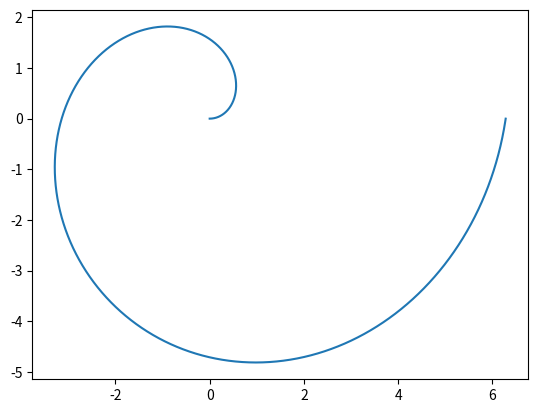

Python code for this plot:
# -*- coding: utf-8 -*-
"""
5.2 Espiral de Arquimedes
"""
"""
calcule las posiciones r entre θ ∈ [0., 2π], si a=0 y b=1

r= a + bθ

x=rcos(θ)
y=rsin(θ)
"""
import math as mt
import matplotlib.pyplot as plt
pos_r=[]
r=0
while r <= 2*(mt.pi):
    pos_r.append(r)
    r += 0.0001
#print(pos_r)
coor_x=[]
coor_y=[]
for i in range(0,len(pos_r)):
    coor_x.append(pos_r[i]*mt.cos(pos_r[i]))
    coor_y.append(pos_r[i]*mt.sin(pos_r[i]))
plt.plot(coor_x,coor_y)
plt.show()


